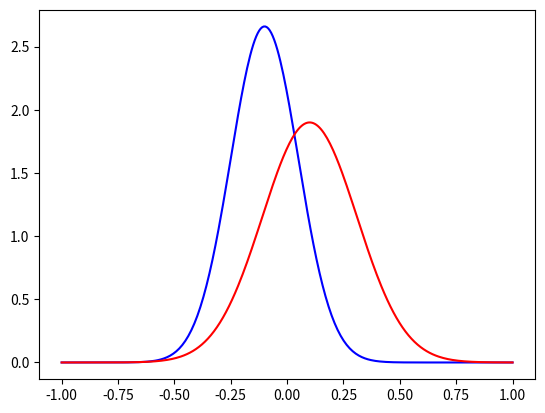

Here is the Python script that generated this plot:
"""
 Universidad Adolfo Ibañez
 Facultad de Ingeniería y Ciencias
 TICS 585 - Reconocimiento de Patrones en imágenes

 Ejemplo test Fisher en una dimensión
[redacted]
 rev.1.0

"""
import matplotlib.pyplot as plt
import numpy as np
from math import pi

def  fisher(X1, Y1, X2, Y2):
 
    n = len(X1)
    # normalizamos la distribucion
    Y1n = Y1/np.sum(Y1)
    Y2n = Y2/np.sum(Y1)
    
    #media mu
    m1 = np.sum(Y1n*X1)
    m2 = np.sum(Y2n*X2)
    
    print(m1)
    print(m2)

    # desviacion estandar
    s1 = np.sqrt( sum( ((X1-m1)**2)*Y1n ))
    s2 = np.sqrt( sum( ((X2-m2)**2)*Y2n ))
    
    # Descriptor de Fisher
    J= ((m1-m2)**2)/ (s1**2+s2**2)
    return J


 
def datg(N, s, mu):
    x = np.linspace(-1,1, N)
    fx = (1/(s*np.sqrt(2*pi)))* np.exp(-0.5*((x-mu)/s)**2)

    return x,fx


X1,Y1 = datg(300,0.15,-0.1)
X2,Y2 = datg(300,0.21,0.1)
 
J = fisher(X1,Y1,X2,Y2)
print(f' J:{J}')
 
plt.figure()
plt.plot(X1,Y1, color='blue')
plt.plot(X2,Y2, color='red')
plt.show()
